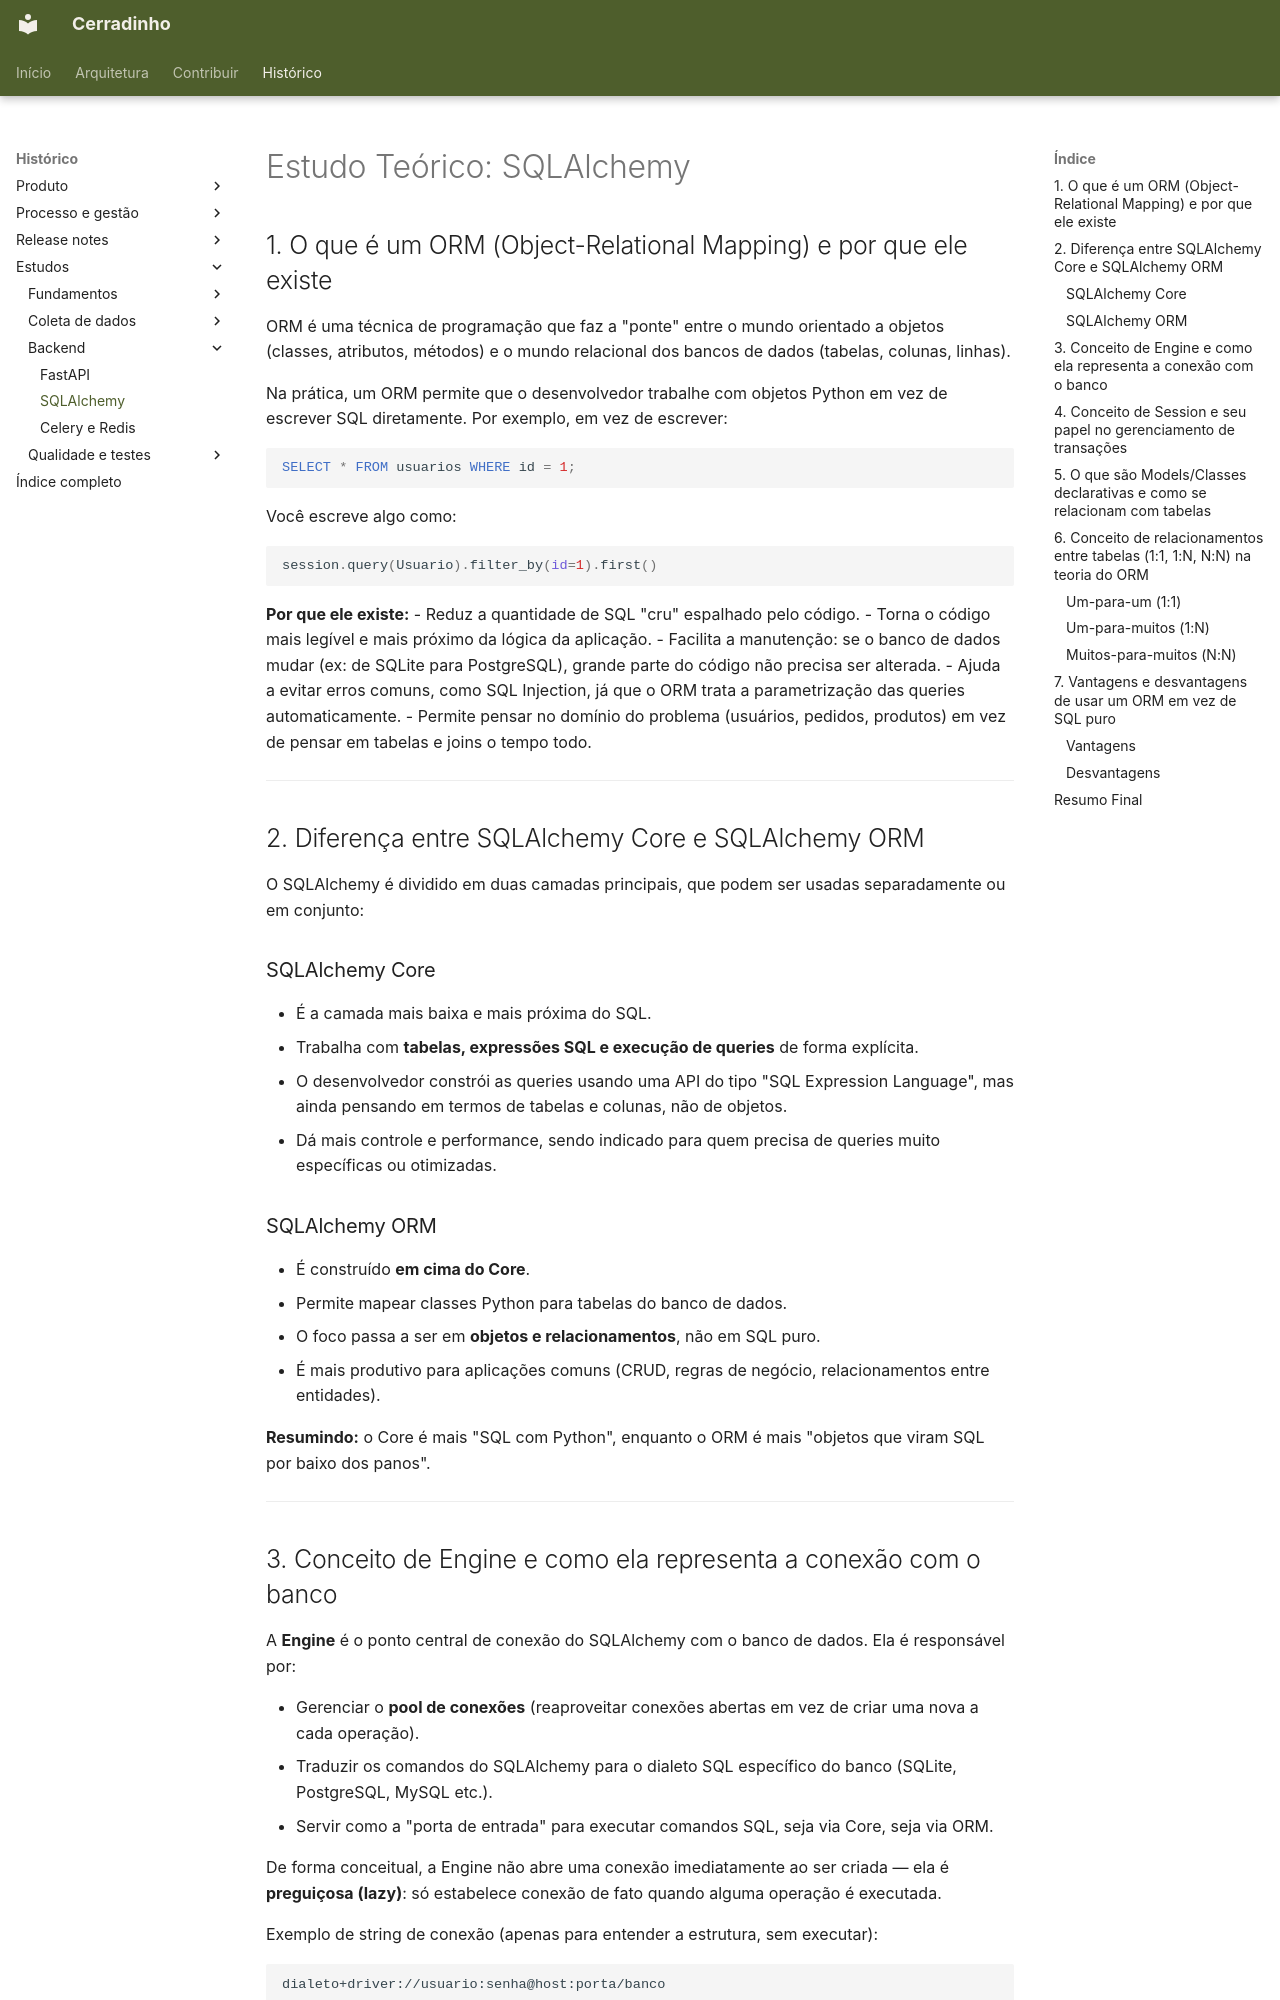

repository: unb-mds/2026-2-Cerradinho-API · page: estudos/estudo-sqlalchemy/index.html · generator: mkdocs

# Estudo Teórico: SQLAlchemy

## 1. O que é um ORM (Object-Relational Mapping) e por que ele existe

ORM é uma técnica de programação que faz a "ponte" entre o mundo orientado a objetos (classes, atributos, métodos) e o mundo relacional dos bancos de dados (tabelas, colunas, linhas).

Na prática, um ORM permite que o desenvolvedor trabalhe com objetos Python em vez de escrever SQL diretamente. Por exemplo, em vez de escrever:

```sql
SELECT * FROM usuarios WHERE id = 1;
```

Você escreve algo como:

```python
session.query(Usuario).filter_by(id=1).first()
```

**Por que ele existe:**
- Reduz a quantidade de SQL "cru" espalhado pelo código.
- Torna o código mais legível e mais próximo da lógica da aplicação.
- Facilita a manutenção: se o banco de dados mudar (ex: de SQLite para PostgreSQL), grande parte do código não precisa ser alterada.
- Ajuda a evitar erros comuns, como SQL Injection, já que o ORM trata a parametrização das queries automaticamente.
- Permite pensar no domínio do problema (usuários, pedidos, produtos) em vez de pensar em tabelas e joins o tempo todo.

---

## 2. Diferença entre SQLAlchemy Core e SQLAlchemy ORM

O SQLAlchemy é dividido em duas camadas principais, que podem ser usadas separadamente ou em conjunto:

### SQLAlchemy Core
- É a camada mais baixa e mais próxima do SQL.
- Trabalha com **tabelas, expressões SQL e execução de queries** de forma explícita.
- O desenvolvedor constrói as queries usando uma API do tipo "SQL Expression Language", mas ainda pensando em termos de tabelas e colunas, não de objetos.
- Dá mais controle e performance, sendo indicado para quem precisa de queries muito específicas ou otimizadas.

### SQLAlchemy ORM
- É construído **em cima do Core**.
- Permite mapear classes Python para tabelas do banco de dados.
- O foco passa a ser em **objetos e relacionamentos**, não em SQL puro.
- É mais produtivo para aplicações comuns (CRUD, regras de negócio, relacionamentos entre entidades).

**Resumindo:** o Core é mais "SQL com Python", enquanto o ORM é mais "objetos que viram SQL por baixo dos panos".

---

## 3. Conceito de Engine e como ela representa a conexão com o banco

A **Engine** é o ponto central de conexão do SQLAlchemy com o banco de dados. Ela é responsável por:

- Gerenciar o **pool de conexões** (reaproveitar conexões abertas em vez de criar uma nova a cada operação).
- Traduzir os comandos do SQLAlchemy para o dialeto SQL específico do banco (SQLite, PostgreSQL, MySQL etc.).
- Servir como a "porta de entrada" para executar comandos SQL, seja via Core, seja via ORM.

De forma conceitual, a Engine não abre uma conexão imediatamente ao ser criada — ela é **preguiçosa (lazy)**: só estabelece conexão de fato quando alguma operação é executada.

Exemplo de string de conexão (apenas para entender a estrutura, sem executar):

```
dialeto+driver://usuario:senha@host:porta/banco
```

---
